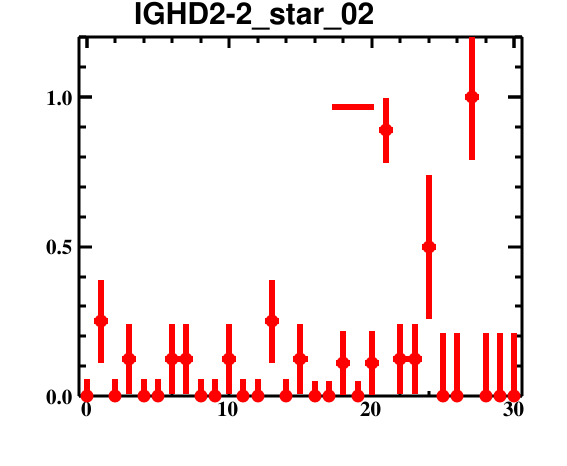

Source data for this figure (header and first rows):
bin_low_edge, contents, binerror, xtitle, binlabel
-1.5, 0.0, 0.0, , 
-0.5, 0.0, 0.05746, , 
0.5, 0.25, 0.1383, , 
1.5, 0.0, 0.05746, , 
2.5, 0.125, 0.1175, , 
3.5, 0.0, 0.05746, , 
4.5, 0.0, 0.05746, , 
5.5, 0.125, 0.1175, , 
6.5, 0.125, 0.1175, , 
7.5, 0.0, 0.05746, , 
8.5, 0.0, 0.05746, , 
9.5, 0.125, 0.1175, , 
10.5, 0.0, 0.05746, , 
11.5, 0.0, 0.05746, , 
12.5, 0.25, 0.1383, , 
13.5, 0.0, 0.05746, , 
14.5, 0.125, 0.1175, , 
15.5, 0.0, 0.05202, , 
16.5, 0.0, 0.05202, , 
17.5, 0.1111, 0.1076, , 
18.5, 0.0, 0.05202, , 
19.5, 0.1111, 0.1076, , 
20.5, 0.8889, 0.1076, , 
21.5, 0.125, 0.1175, , 
22.5, 0.125, 0.1175, , 
23.5, 0.5, 0.2409, , 
24.5, 0.0, 0.2113, , 
25.5, 0.0, 0.2113, , 
26.5, 1.0, 0.2113, , 
27.5, 0.0, 0.2113, , 
28.5, 0.0, 0.2113, , 
29.5, 0.0, 0.2113, , 
30.5, 0.0, 0.0, , 
